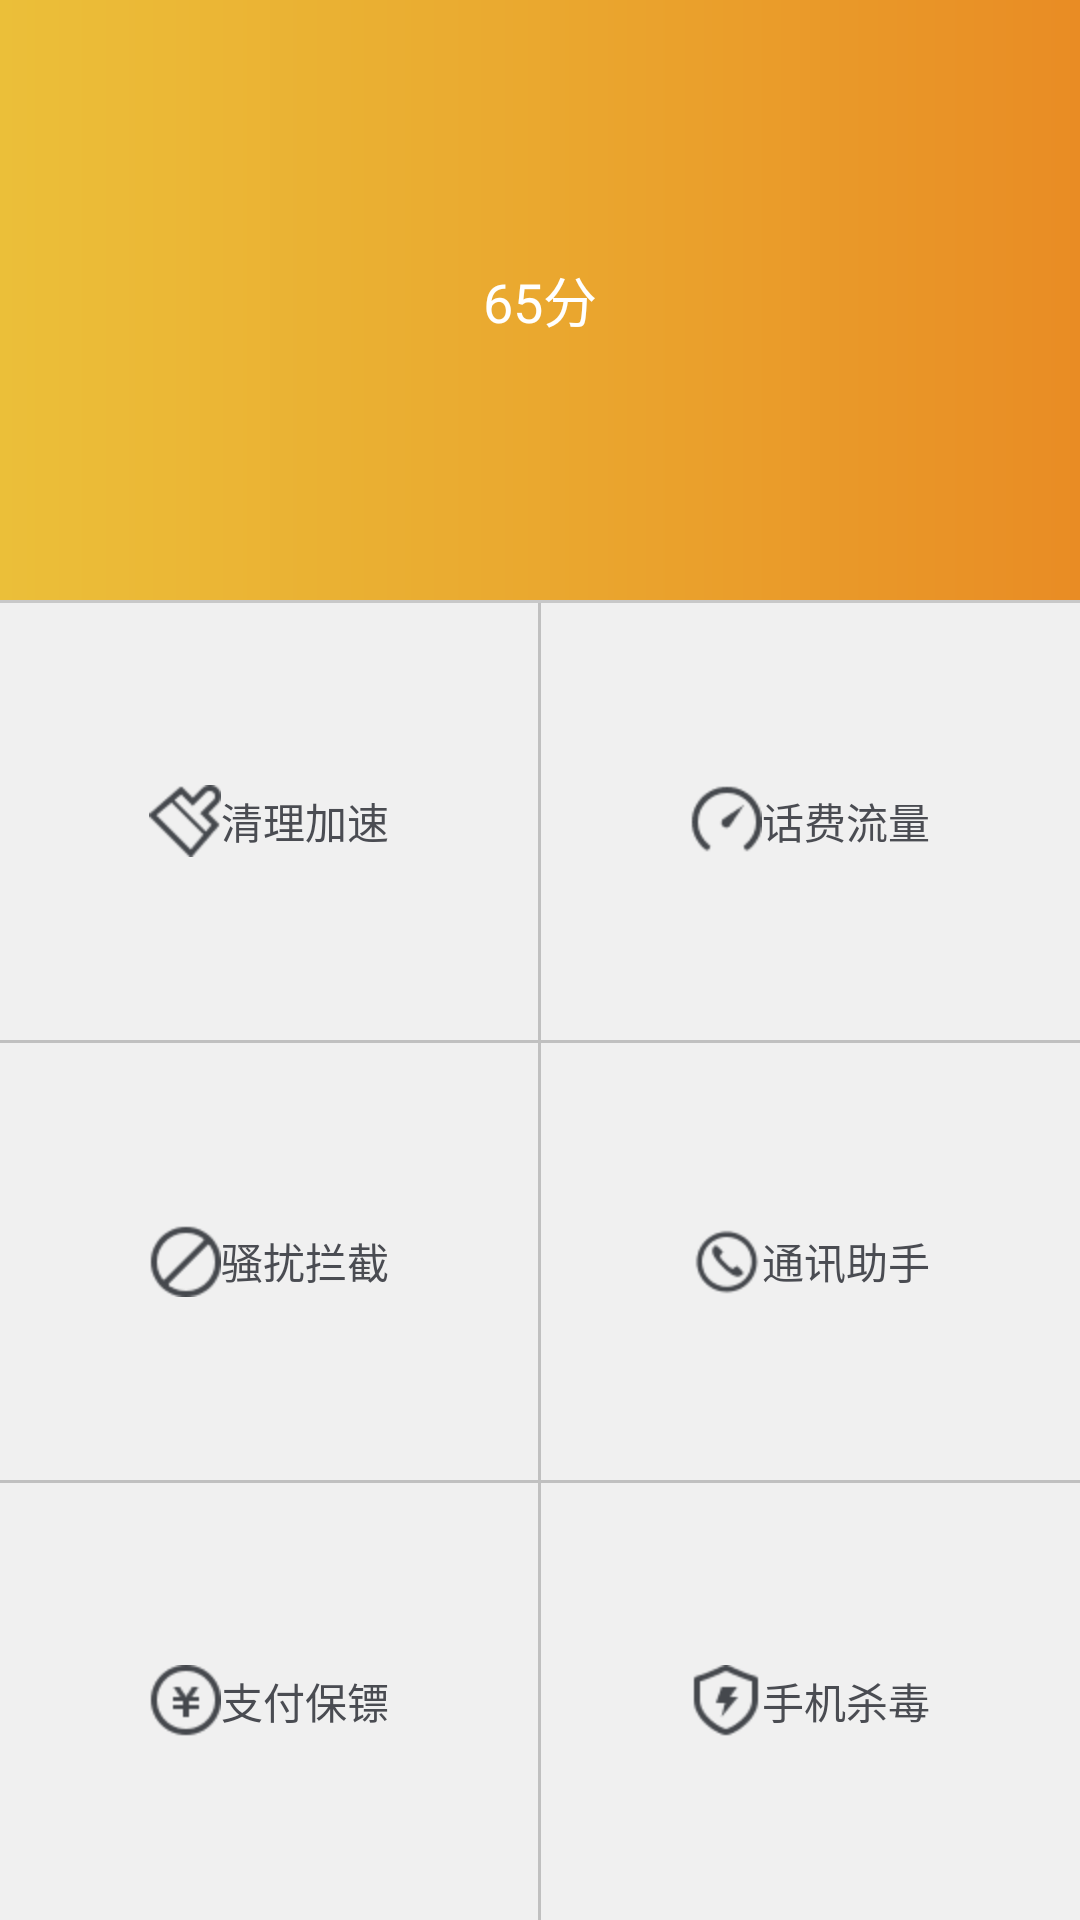

Write the Android layout XML for this screen, with the resource values it uses.
<!-- AndroidManifest.xml: application theme AppTheme -->
<!-- res/layout/fragment_cygn.xml -->
<?xml version="1.0" encoding="utf-8"?>
<LinearLayout xmlns:android="http://schemas.android.com/apk/res/android"
    android:layout_width="match_parent"
    android:layout_height="match_parent"
    android:orientation="vertical" >

    <FrameLayout
        android:layout_width="match_parent"
        android:layout_height="wrap_content"
        android:layout_gravity="center_vertical"
        android:background="@drawable/myyouhuabg" >

        <ImageView
            android:id="@+id/iv_drawable"
            android:layout_width="match_parent"
            android:layout_height="200dip"
            android:padding="12dip" />

        <TextView
            android:layout_width="match_parent"
            android:layout_height="match_parent"
            android:gravity="center"
            android:text="65分"
            android:textColor="#ffffff"
            android:textSize="18sp" />
    </FrameLayout>

    <View
        android:layout_width="match_parent"
        android:layout_height="1dp"
        android:background="#33000000" />

    <LinearLayout
        android:layout_width="match_parent"
        android:layout_height="wrap_content"
        android:layout_weight="1"
        android:background="#F0F0F0"
        android:orientation="vertical" >

        <LinearLayout
            android:layout_width="match_parent"
            android:layout_height="wrap_content"
            android:layout_weight="1"
            android:gravity="center"
            android:orientation="horizontal" >

            <RelativeLayout
                android:id="@+id/qljs"
                android:layout_width="wrap_content"
                android:layout_height="wrap_content"
                android:layout_weight="1" >

                <TextView
                    android:layout_width="wrap_content"
                    android:layout_height="wrap_content"
                    android:layout_centerInParent="true"
                    android:drawableLeft="@drawable/exam_frequently_used_tools_icon_clean"
                    android:enabled="true"
                    android:focusable="true"
                    android:focusableInTouchMode="true"
                    android:gravity="center"
                    android:text="清理加速"
                    android:textColor="#4A4C52"
                    android:typeface="monospace" />
            </RelativeLayout>

            <View
                android:layout_width="1dp"
                android:layout_height="match_parent"
                android:background="#33000000" />

            <RelativeLayout
                android:id="@+id/hfll"
                android:layout_width="wrap_content"
                android:layout_height="wrap_content"
                android:layout_weight="1" >

                <TextView
                    android:layout_width="wrap_content"
                    android:layout_height="wrap_content"
                    android:layout_centerInParent="true"
                    android:drawableLeft="@drawable/exam_frequently_used_tools_icon_net_traffic"
                    android:enabled="true"
                    android:focusable="true"
                    android:focusableInTouchMode="true"
                    android:gravity="center"
                    android:text="话费流量"
                    android:textColor="#4A4C52"
                    android:typeface="monospace" />
            </RelativeLayout>
        </LinearLayout>

        <View
            android:layout_width="match_parent"
            android:layout_height="1dp"
            android:background="#33000000" />

        <LinearLayout
            android:layout_width="match_parent"
            android:layout_height="wrap_content"
            android:layout_weight="1"
            android:gravity="center"
            android:orientation="horizontal" >

            <RelativeLayout
                android:id="@+id/srlj"
                android:layout_width="wrap_content"
                android:layout_height="wrap_content"
                android:layout_weight="1" >

                <TextView
                    android:layout_width="wrap_content"
                    android:layout_height="wrap_content"
                    android:layout_centerInParent="true"
                    android:drawableLeft="@drawable/exam_frequently_used_tools_icon_block_anoy"
                    android:enabled="true"
                    android:focusable="true"
                    android:focusableInTouchMode="true"
                    android:gravity="center"
                    android:text="骚扰拦截"
                    android:textColor="#4A4C52"
                    android:typeface="monospace" />
            </RelativeLayout>

            <View
                android:layout_width="1dp"
                android:layout_height="match_parent"
                android:background="#33000000" />

            <RelativeLayout
                android:id="@+id/txzs"
                android:layout_width="wrap_content"
                android:layout_height="wrap_content"
                android:layout_weight="1" >

                <TextView
                    android:layout_width="wrap_content"
                    android:layout_height="wrap_content"
                    android:layout_centerInParent="true"
                    android:drawableLeft="@drawable/exam_frequently_used_tools_icon_txl"
                    android:enabled="true"
                    android:focusable="true"
                    android:focusableInTouchMode="true"
                    android:gravity="center"
                    android:text="通讯助手"
                    android:textColor="#4A4C52"
                    android:typeface="monospace" />
            </RelativeLayout>
        </LinearLayout>

        <View
            android:layout_width="match_parent"
            android:layout_height="1dp"
            android:background="#33000000" />

        <LinearLayout
            android:layout_width="match_parent"
            android:layout_height="wrap_content"
            android:layout_weight="1"
            android:gravity="center"
            android:orientation="horizontal" >

            <RelativeLayout
                android:id="@+id/zfbb"
                android:layout_width="wrap_content"
                android:layout_height="wrap_content"
                android:layout_weight="1" >

                <TextView
                    android:layout_width="wrap_content"
                    android:layout_height="wrap_content"
                    android:layout_centerInParent="true"
                    android:drawableLeft="@drawable/exam_frequently_used_tools_icon_costguard"
                    android:enabled="true"
                    android:focusable="true"
                    android:focusableInTouchMode="true"
                    android:gravity="center"
                    android:text="支付保镖"
                    android:textColor="#4A4C52"
                    android:typeface="monospace" />
            </RelativeLayout>

            <View
                android:layout_width="1dp"
                android:layout_height="match_parent"
                android:background="#33000000" />

            <RelativeLayout
                android:id="@+id/sjsd"
                android:layout_width="wrap_content"
                android:layout_height="wrap_content"
                android:layout_weight="1" >

                <TextView
                    android:layout_width="wrap_content"
                    android:layout_height="wrap_content"
                    android:layout_centerInParent="true"
                    android:drawableLeft="@drawable/exam_frequently_used_tools_icon_malware"
                    android:enabled="true"
                    android:focusable="true"
                    android:focusableInTouchMode="true"
                    android:gravity="center"
                    android:text="手机杀毒"
                    android:textColor="#4A4C52"
                    android:typeface="monospace" />
            </RelativeLayout>
        </LinearLayout>
    </LinearLayout>

</LinearLayout>
<!-- resources referenced by this layout -->
<resources>
  <!-- drawable exam_frequently_used_tools_icon_block_anoy: png bitmap (drawable-hdpi, 406 bytes) -->
  <!-- drawable exam_frequently_used_tools_icon_clean: png bitmap (drawable-hdpi, 378 bytes) -->
  <!-- drawable exam_frequently_used_tools_icon_costguard: png bitmap (drawable-hdpi, 404 bytes) -->
  <!-- drawable exam_frequently_used_tools_icon_malware: png bitmap (drawable-hdpi, 419 bytes) -->
  <!-- drawable exam_frequently_used_tools_icon_net_traffic: png bitmap (drawable-hdpi, 389 bytes) -->
  <!-- drawable exam_frequently_used_tools_icon_txl: png bitmap (drawable-hdpi, 450 bytes) -->
  <!-- drawable myyouhuabg (drawable) -->
  <?xml version="1.0" encoding="utf-8"?>
  <shape xmlns:android="http://schemas.android.com/apk/res/android" >
      <gradient 
          android:startColor="#EBBF39"
          android:centerColor="#EAA82F"
          android:endColor="#E98C24"
          />
  
  </shape>
  <style name="AppTheme" parent="AppBaseTheme">
          
      </style>
  <style name="AppBaseTheme" parent="Theme.AppCompat.Light">
          
      </style>
</resources>
